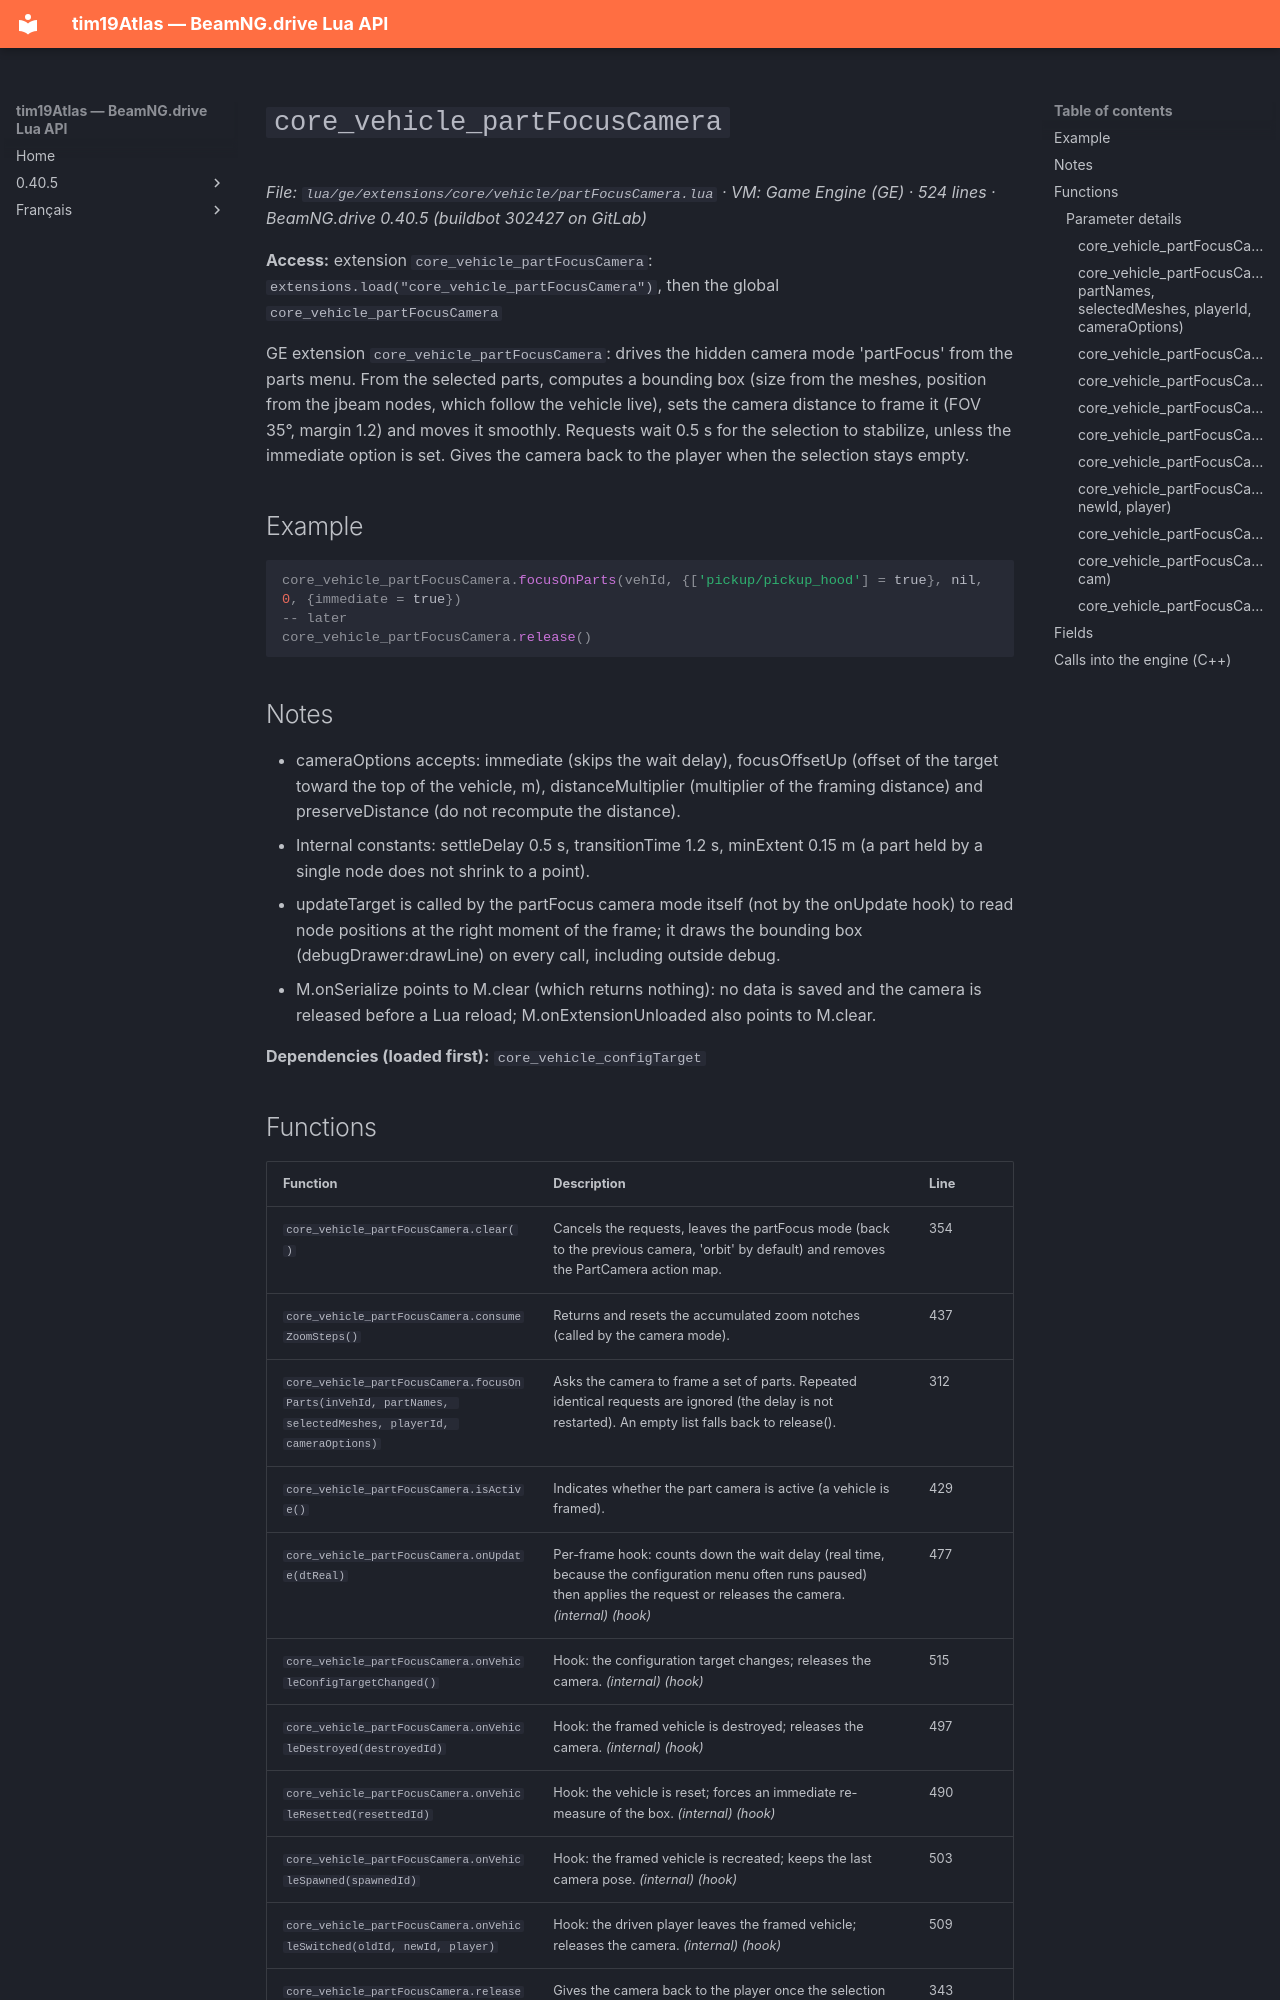

repository: Tim0219800/beamng-lua-atlas · page: 0.40.5/ge/extensions/core/vehicle/partFocusCamera.html · generator: mkdocs

# `core_vehicle_partFocusCamera`

*File: `lua/ge/extensions/core/vehicle/partFocusCamera.lua` · VM: Game Engine (GE) · 524 lines · BeamNG.drive 0.40.5 (buildbot 302427 on GitLab)*

**Access:** extension `core_vehicle_partFocusCamera`: `extensions.load("core_vehicle_partFocusCamera")`, then the global `core_vehicle_partFocusCamera`

GE extension `core_vehicle_partFocusCamera`: drives the hidden camera mode 'partFocus' from the parts menu. From the selected parts, computes a bounding box (size from the meshes, position from the jbeam nodes, which follow the vehicle live), sets the camera distance to frame it (FOV 35°, margin 1.2) and moves it smoothly. Requests wait 0.5 s for the selection to stabilize, unless the immediate option is set. Gives the camera back to the player when the selection stays empty.

## Example

```lua
core_vehicle_partFocusCamera.focusOnParts(vehId, {['pickup/pickup_hood'] = true}, nil, 0, {immediate = true})
-- later
core_vehicle_partFocusCamera.release()
```

## Notes

- cameraOptions accepts: immediate (skips the wait delay), focusOffsetUp (offset of the target toward the top of the vehicle, m), distanceMultiplier (multiplier of the framing distance) and preserveDistance (do not recompute the distance).
- Internal constants: settleDelay 0.5 s, transitionTime 1.2 s, minExtent 0.15 m (a part held by a single node does not shrink to a point).
- updateTarget is called by the partFocus camera mode itself (not by the onUpdate hook) to read node positions at the right moment of the frame; it draws the bounding box (debugDrawer:drawLine) on every call, including outside debug.
- M.onSerialize points to M.clear (which returns nothing): no data is saved and the camera is released before a Lua reload; M.onExtensionUnloaded also points to M.clear.

**Dependencies (loaded first):** `core_vehicle_configTarget`
